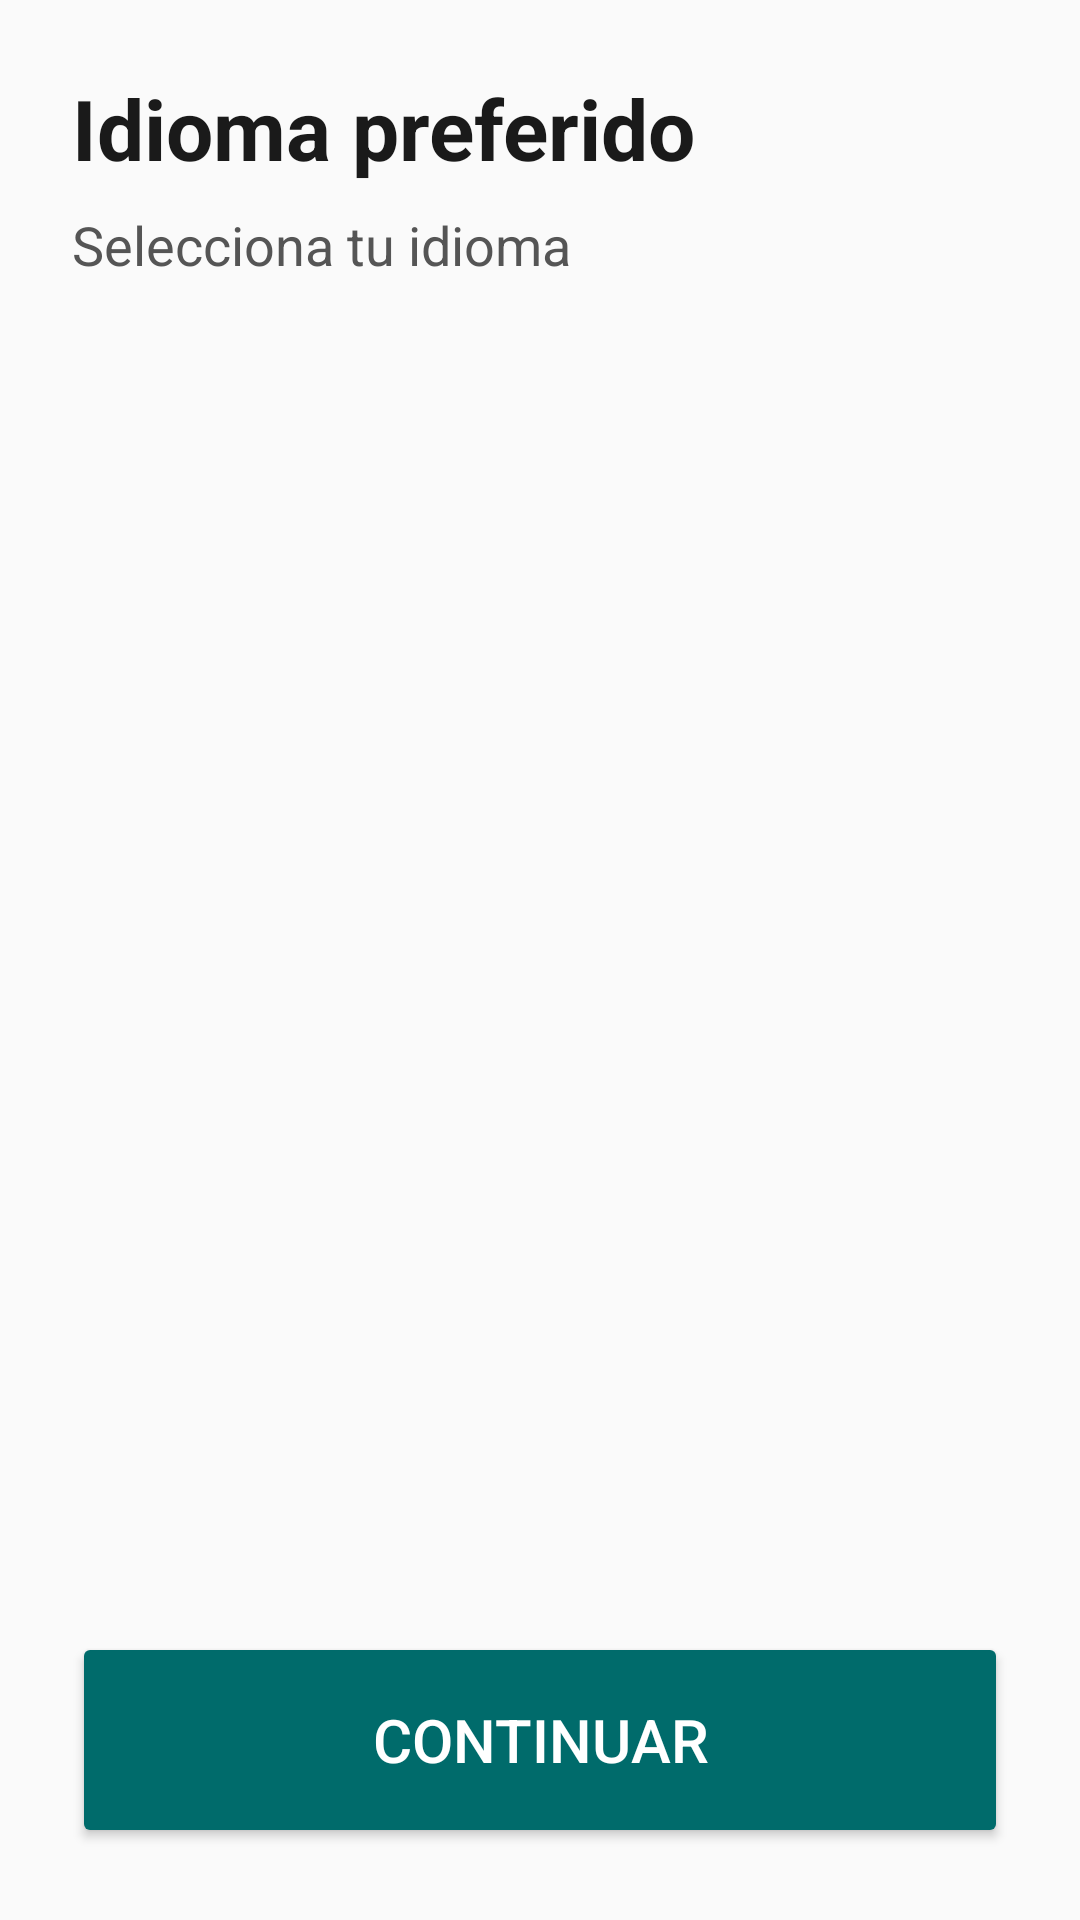

Produce the Android XML layout that renders to this screen, including the resource entries it uses.
<!-- AndroidManifest.xml: application theme Theme.MonitorDeCuidados -->
<!-- res/layout/activity_language_selector.xml -->
<?xml version="1.0" encoding="utf-8"?>
<LinearLayout xmlns:android="http://schemas.android.com/apk/res/android"
    xmlns:app="http://schemas.android.com/apk/res-auto"
    android:layout_width="match_parent"
    android:layout_height="match_parent"
    android:orientation="vertical"
    android:padding="@dimen/spacing_xl"
    android:background="@color/background">

    <TextView
        android:id="@+id/tvLanguageTitle"
        android:layout_width="match_parent"
        android:layout_height="wrap_content"
        android:text="Idioma preferido"
        android:textSize="@dimen/text_screen_header"
        android:textStyle="bold"
        android:textColor="@color/text_primary" />

    <TextView
        android:id="@+id/tvLanguageSubtitle"
        android:layout_width="match_parent"
        android:layout_height="wrap_content"
        android:text="Selecciona tu idioma"
        android:textSize="@dimen/text_body"
        android:textColor="@color/text_secondary"
        android:layout_marginTop="@dimen/spacing_sm" />

    <androidx.recyclerview.widget.RecyclerView
        android:id="@+id/rvLanguages"
        android:layout_width="match_parent"
        android:layout_height="0dp"
        android:layout_weight="1"
        android:layout_marginTop="@dimen/spacing_xl" />

    <Button
        android:id="@+id/btnContinue"
        android:layout_width="match_parent"
        android:layout_height="@dimen/touch_target_primary"
        android:text="Continuar"
        android:textSize="@dimen/text_button_primary"
        android:layout_marginTop="@dimen/spacing_xl"
        android:backgroundTint="@color/primary"
        android:textColor="@color/white"
        android:contentDescription="Continuar a la siguiente pantalla" />

</LinearLayout>
<!-- resources referenced by this layout -->
<resources>
  <color name="background">#FAFAFA</color>
  <color name="primary">#006B6B</color>
  <color name="text_primary">#1A1A1A</color>
  <color name="text_secondary">#555555</color>
  <color name="white">#FFFFFF</color>
  <dimen name="spacing_sm">8dp</dimen>
  <dimen name="spacing_xl">24dp</dimen>
  <dimen name="text_body">18sp</dimen>
  <dimen name="text_button_primary">20sp</dimen>
  <dimen name="text_screen_header">28sp</dimen>
  <dimen name="touch_target_primary">72dp</dimen>
  <style name="Theme.MonitorDeCuidados" parent="Theme.Material3.DayNight.NoActionBar">
          
          <item name="colorPrimary">@color/primary</item>
          <item name="colorPrimaryDark">@color/primary_dark</item>
          <item name="colorOnPrimary">@color/white</item>
          <item name="colorPrimaryContainer">@color/primary_dark</item>
          <item name="colorOnPrimaryContainer">@color/primary_light</item>
  
          
          <item name="colorSecondary">@color/primary_variant</item>
          <item name="colorOnSecondary">@color/white</item>
  
          
          <item name="android:statusBarColor">@color/primary_dark</item>
  
          
          <item name="android:windowBackground">@color/background</item>
          <item name="colorSurface">@color/surface</item>
          <item name="colorOnSurface">@color/text_primary</item>
          <item name="colorOnSurfaceVariant">@color/text_secondary</item>
          <item name="colorOutline">@color/divider</item>
  
          
          <item name="android:navigationBarColor">@color/background</item>
      </style>
  <color name="primary_dark">#004D4D</color>
  <color name="primary_light">#4DB6AC</color>
  <color name="primary_variant">#008B8B</color>
  <color name="surface">#FFFFFF</color>
  <color name="divider">#E0E0E0</color>
</resources>
